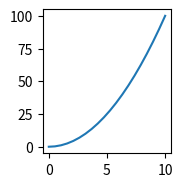

Recreate this plot in Python.
import matplotlib.pyplot as plt
import numpy as np
import pandas as pd

x = np.linspace(0,10,20)
y = x * x
z = x + y
# plt.plot(x,y)

#create another plt with using plt command
fig = plt.figure()
axes  =fig.add_axes([0.1,0.1,0.2,0.3])  #start,end,height,width
axes.plot(x,y)
plt.show()